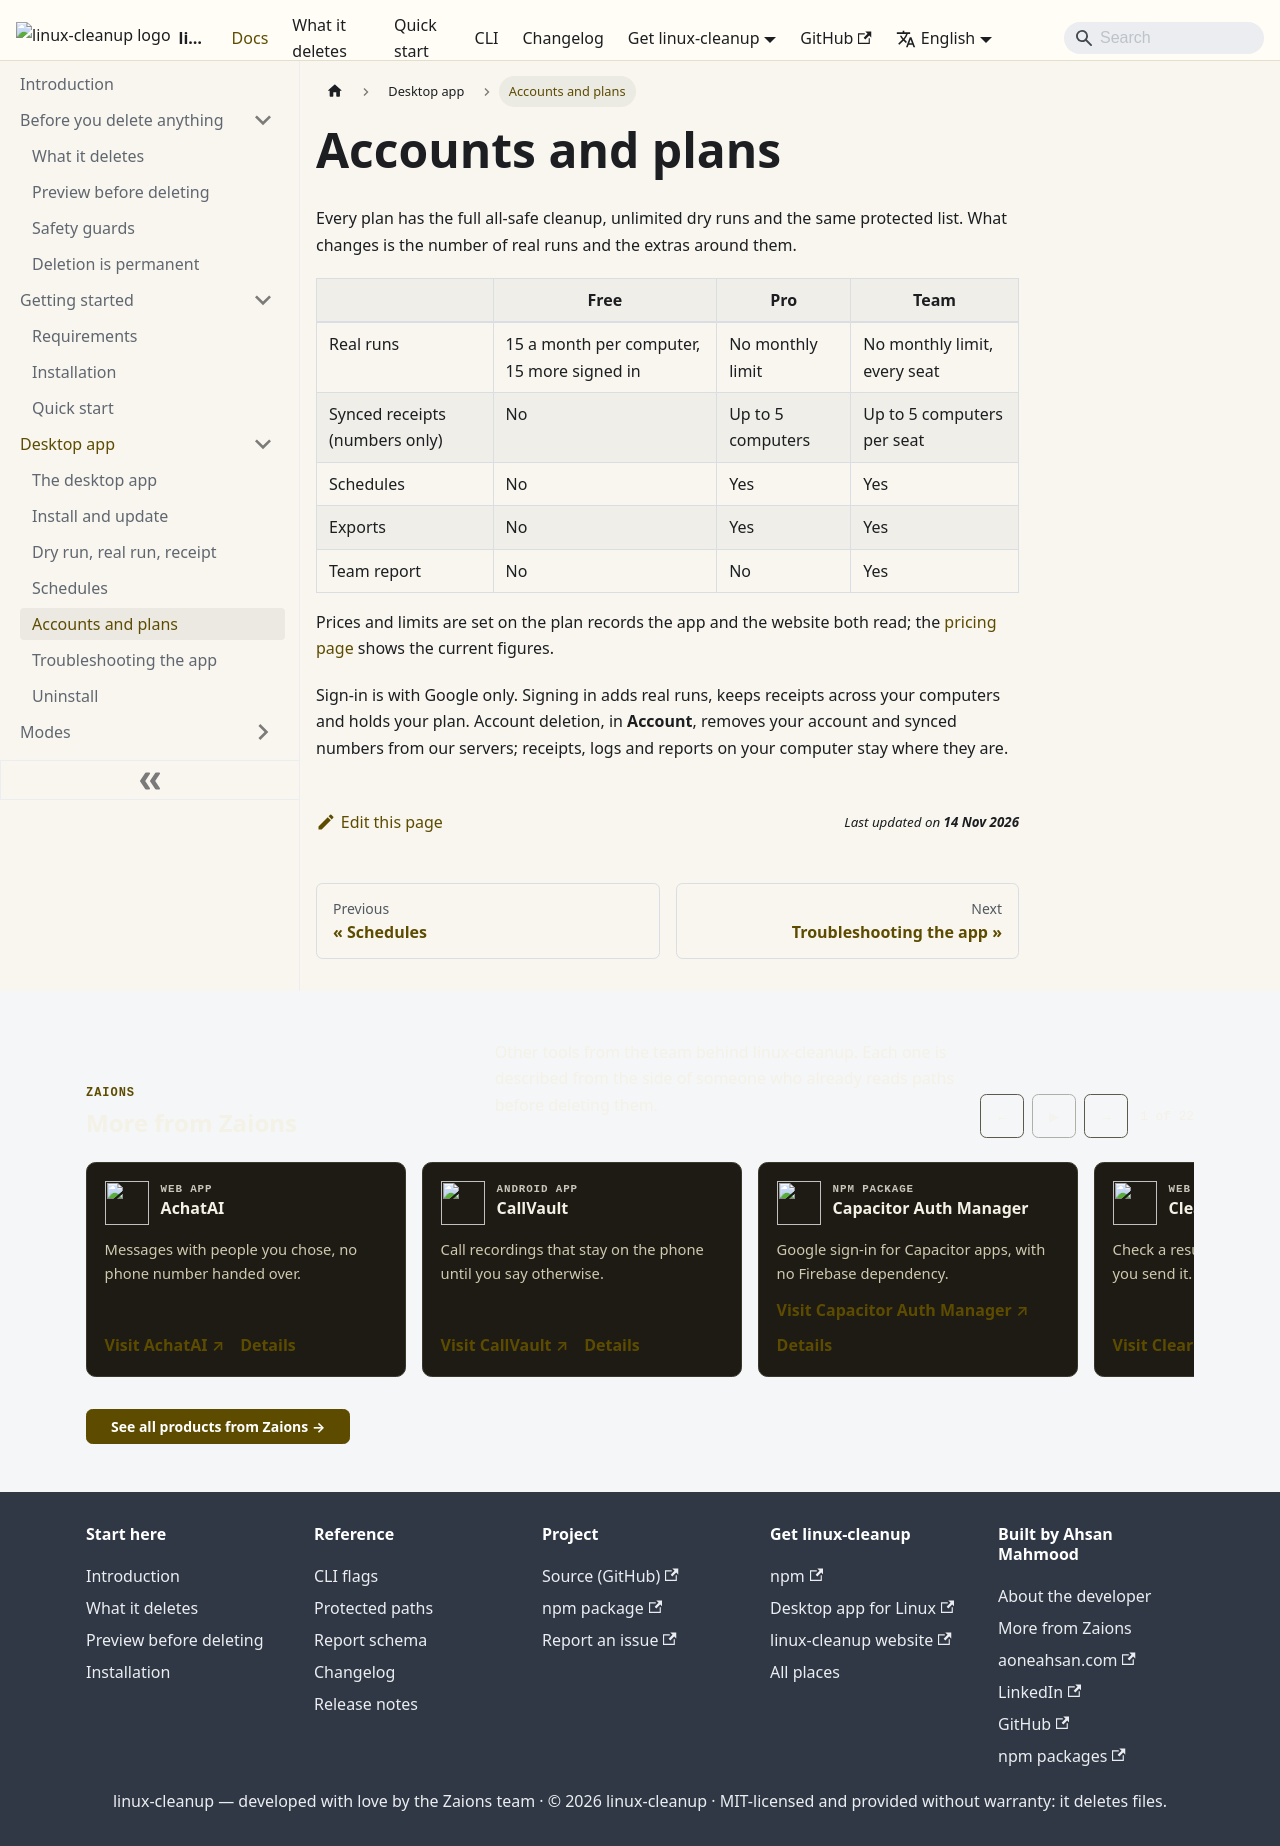

repository: aoneahsan/linux-cleanup-docs · page: desktop/accounts-and-plans/index.html · generator: docusaurus

---
sidebar_position: 4
title: Accounts and plans
description: Free, Pro and Team in the linux-cleanup desktop app, and what signing in changes.
---

# Accounts and plans

Every plan has the full all-safe cleanup, unlimited dry runs and the same protected list. What changes
is the number of real runs and the extras around them.

| | Free | Pro | Team |
|---|---|---|---|
| Real runs | 15 a month per computer, 15 more signed in | No monthly limit | No monthly limit, every seat |
| Synced receipts (numbers only) | No | Up to 5 computers | Up to 5 computers per seat |
| Schedules | No | Yes | Yes |
| Exports | No | Yes | Yes |
| Team report | No | No | Yes |

Prices and limits are set on the plan records the app and the website both read; the
[pricing page](https://linux-cleanup.aoneahsan.com/pricing) shows the current figures.

Sign-in is with Google only. Signing in adds real runs, keeps receipts across your computers and holds
your plan. Account deletion, in **Account**, removes your account and synced numbers from our servers;
receipts, logs and reports on your computer stay where they are.
